Image classification data set "soc" (omae11/MSTAR-dataset on GitHub). Class labels (6): BMP-2 infantry fighting vehicle, BRDM-2 armored scout vehicle, BTR-60 armored personnel carrier, BTR-70 armored personnel carrier, ZIL-131 military truck, ZSU-23-4 self-propelled anti-aircraft gun.

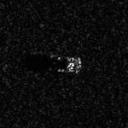
Label: BMP-2 infantry fighting vehicle

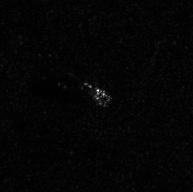
Label: ZIL-131 military truck

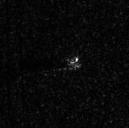
Label: BRDM-2 armored scout vehicle

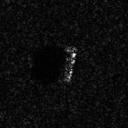
Label: BTR-70 armored personnel carrier

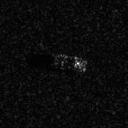
Label: BTR-70 armored personnel carrier

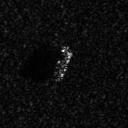
Label: BTR-60 armored personnel carrier
